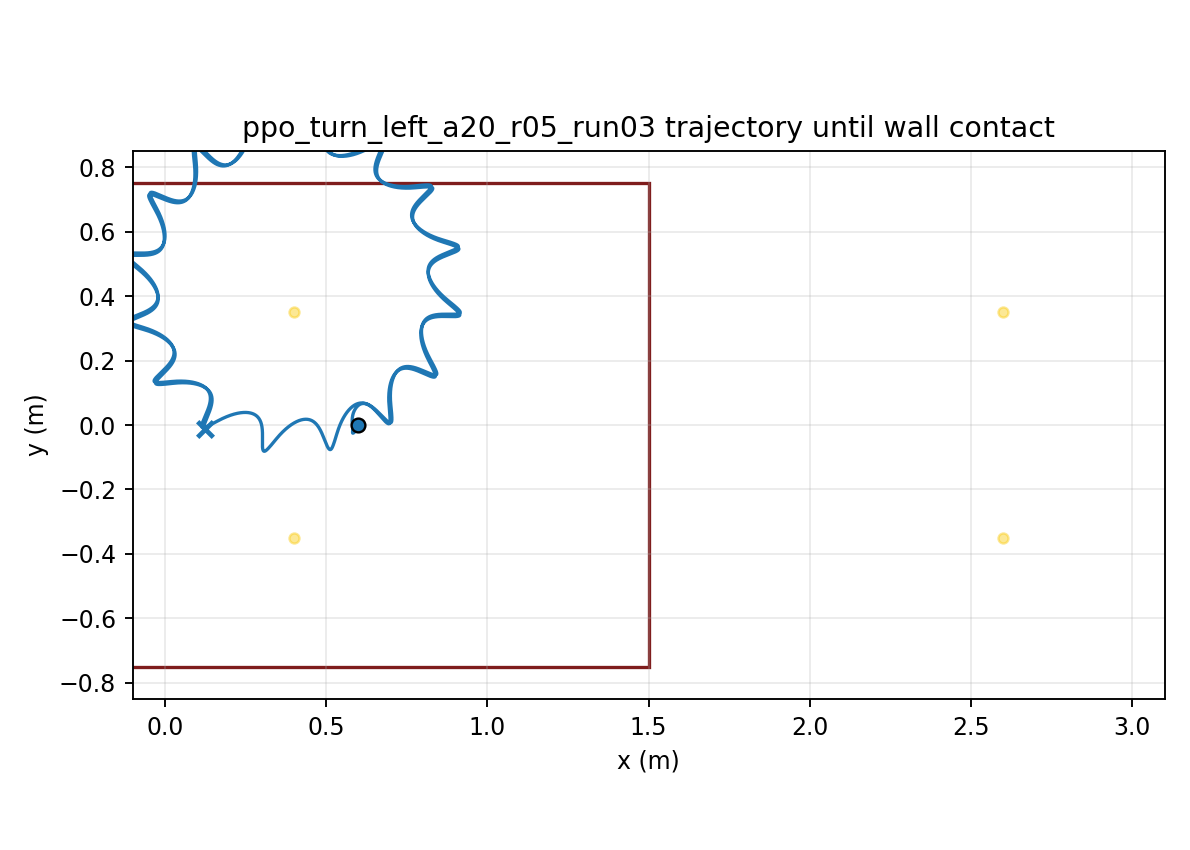

The table this chart was drawn from, first rows:
time, x, y, yaw
1.000000000000000021e-03, 5.999999986216328907e-01, -7.334477838183417475e-06, 1.190799047968860581e-04
2.000000000000000042e-03, 5.999999785807292874e-01, -2.919268973849975524e-05, 4.727043547132816484e-04
3.000000000000000062e-03, 5.999999011731144138e-01, -6.519247839886777030e-05, 1.055641530783426717e-03
4.000000000000000083e-03, 5.999997005514708937e-01, -1.149734073372932208e-04, 1.862906718103685350e-03
5.000000000000000104e-03, 5.999992882609788136e-01, -1.781693344694024184e-04, 2.889749416039002344e-03
6.000000000000000125e-03, 5.999985553532359850e-01, -2.544093472864883410e-04, 4.131639990118205624e-03
7.000000000000000146e-03, 5.999973744346157600e-01, -3.433186432563739565e-04, 5.584256056860990858e-03
8.000000000000000167e-03, 5.999956016406399195e-01, -4.445193576372297173e-04, 7.243468780323369591e-03
9.000000000000001055e-03, 5.999930785298061009e-01, -5.576313414137334945e-04, 9.105329243450588361e-03
1.000000000000000194e-02, 5.999896338908783378e-01, -6.822728929861687774e-04, 1.116605503830746422e-02
1.100000000000000283e-02, 5.999850854577768455e-01, -8.180614490145843298e-04, 1.342201719628914255e-02
1.200000000000000372e-02, 5.999792415255514877e-01, -9.646142431651849591e-04, 1.586972755100469340e-02
1.300000000000000461e-02, 5.999719024589605931e-01, -1.121548947585204736e-03, 1.850582658988409249e-02
1.400000000000000550e-02, 5.999628620811864321e-01, -1.288484322479410693e-03, 2.132707180111033385e-02
1.500000000000000638e-02, 5.999519089376638137e-01, -1.465040895075209182e-03, 2.433032650251227072e-02
1.600000000000000727e-02, 5.999388277771368072e-01, -1.650841147537662756e-03, 2.751255049403364059e-02
1.700000000000000816e-02, 5.999234006382323514e-01, -1.845510085754564766e-03, 3.087079128663128627e-02
1.800000000000000905e-02, 5.999054079770713699e-01, -2.048675566344637655e-03, 3.440217498019298298e-02
1.900000000000000994e-02, 5.998846295166980758e-01, -2.259968899766928718e-03, 3.810389847037046890e-02
2.000000000000001082e-02, 5.998608451804693376e-01, -2.479025214866759086e-03, 4.197322239509200525e-02
2.100000000000001171e-02, 5.998338359029941058e-01, -2.705483837091293697e-03, 4.600746479980839798e-02
2.200000000000001260e-02, 5.998033848216058894e-01, -2.938988547395215978e-03, 5.020396727086086364e-02
2.300000000000001349e-02, 5.997692823332436696e-01, -3.179187635715230442e-03, 5.455978213260991028e-02
2.400000000000001438e-02, 5.997313262804491174e-01, -3.425735677199948093e-03, 5.907174070565243684e-02
2.500000000000001527e-02, 5.996893229420010574e-01, -3.678293892129314013e-03, 6.373669361541701994e-02
2.600000000000001615e-02, 5.996430860902912663e-01, -3.936531339424786946e-03, 6.855150951416201510e-02
2.700000000000001704e-02, 5.995924378962786960e-01, -4.200125072836624618e-03, 7.351307442378249291e-02
2.800000000000001793e-02, 5.995372093833988281e-01, -4.468760486572131985e-03, 7.861829164102669687e-02
2.900000000000001882e-02, 5.994772407949530146e-01, -4.742131621711997980e-03, 8.386408213766885500e-02
3.000000000000001971e-02, 5.994123818803578363e-01, -5.019941433806407449e-03, 8.924738538949754385e-02
3.100000000000002059e-02, 5.993424921056763610e-01, -5.301902022176840923e-03, 9.476516057025421991e-02
3.200000000000002148e-02, 5.992674407938282100e-01, -5.587734821586642919e-03, 1.004143880496862484e-01
3.300000000000002237e-02, 5.991871071998108311e-01, -5.877170757078220564e-03, 1.061920711384746752e-01
3.400000000000002326e-02, 5.991013805261624636e-01, -6.169950362905740615e-03, 1.120952380267916104e-01
3.500000000000002415e-02, 5.990101598837616059e-01, -6.465823866618369831e-03, 1.181209438674900442e-01
3.600000000000002504e-02, 5.989133542029018153e-01, -6.764551239468841182e-03, 1.242662729593058818e-01
3.700000000000002592e-02, 5.988108820994030301e-01, -7.065902214432928652e-03, 1.305283409898544134e-01
3.800000000000002681e-02, 5.987026717003334220e-01, -7.369656273225944076e-03, 1.369042973025471344e-01
3.900000000000002770e-02, 5.985886604337115058e-01, -7.675602603793740819e-03, 1.433913271557715752e-01
4.000000000000002859e-02, 5.984687947863560620e-01, -7.983540029834090834e-03, 1.499866539467160087e-01
4.100000000000002948e-02, 5.983430300338368202e-01, -8.293276913971081576e-03, 1.566875413760432378e-01
4.200000000000003036e-02, 5.982113299462694656e-01, -8.604631036259136057e-03, 1.634912955331970508e-01
4.300000000000003125e-02, 5.980736664734840335e-01, -8.917429449735225777e-03, 1.703952668854447350e-01
4.400000000000003214e-02, 5.979300194128854828e-01, -9.231508314766434520e-03, 1.773968521568106693e-01
4.500000000000003303e-02, 5.977803760631180685e-01, -9.546712713955574081e-03, 1.844934960858371220e-01
4.600000000000003392e-02, 5.976247308664400792e-01, -9.862896449373381724e-03, 1.916826930536241480e-01
4.700000000000003481e-02, 5.974630850425156625e-01, -1.017992182387678080e-02, 1.989619885758560913e-01
4.800000000000003569e-02, 5.972954462161359501e-01, -1.049765940825575505e-02, 2.063289806545313132e-01
4.900000000000003658e-02, 5.971218280411941803e-01, -1.081598779592307658e-02, 2.137813209868855702e-01
5.000000000000003747e-02, 5.969422498230549934e-01, -1.113479334682165867e-02, 2.213167160305529180e-01
5.100000000000003836e-02, 5.967567432823494000e-01, -1.145396500133655238e-02, 2.289328047144399136e-01
5.200000000000003925e-02, 5.965653832536308432e-01, -1.177337660872834757e-02, 2.366263044670730564e-01
5.300000000000004013e-02, 5.963682731221076061e-01, -1.209290104783677933e-02, 2.443933871664105140e-01
5.400000000000004102e-02, 5.961655384352698706e-01, -1.241241518667596244e-02, 2.522302936521435002e-01
5.500000000000004191e-02, 5.959573117199724601e-01, -1.273181044874061030e-02, 2.601333385536100384e-01
5.600000000000004280e-02, 5.957437355717956073e-01, -1.305098907785084972e-02, 2.680989147525181249e-01
5.700000000000004369e-02, 5.955249617659220673e-01, -1.336986366609776988e-02, 2.761234974953748478e-01
5.800000000000004458e-02, 5.953011503567559037e-01, -1.368835666397150153e-02, 2.842036481524334302e-01
5.900000000000004546e-02, 5.950724687723797368e-01, -1.400639987720281310e-02, 2.923360176228960716e-01
6.000000000000004635e-02, 5.948390909095572221e-01, -1.432393395459202745e-02, 3.005173493886693081e-01
... 29,940 more rows
